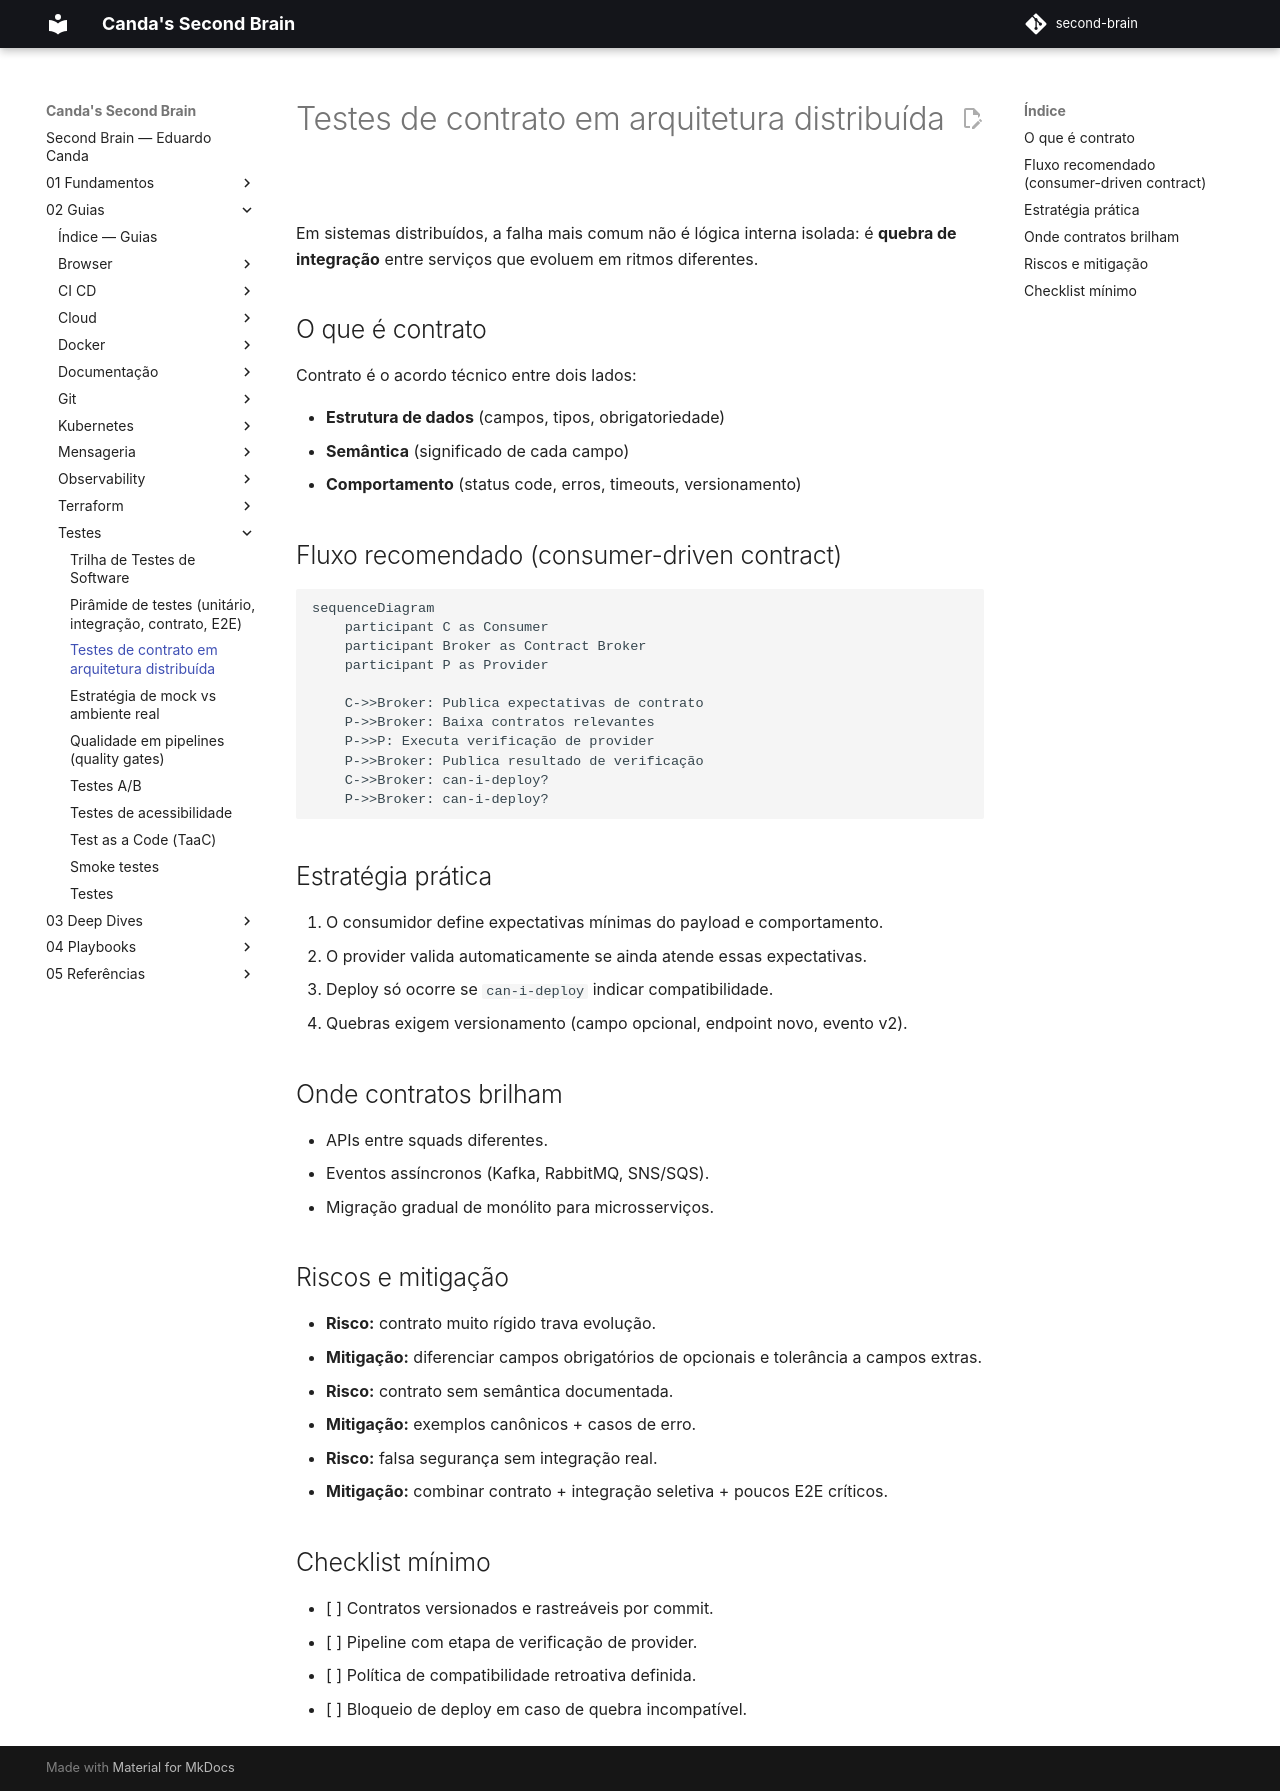

repository: EduardoCanda/second-brain · page: 02 - Guias/Testes/02 - Testes de contrato em arquitetura distribuída/index.html · generator: mkdocs

# Testes de contrato em arquitetura distribuída

Em sistemas distribuídos, a falha mais comum não é lógica interna isolada: é **quebra de integração** entre serviços que evoluem em ritmos diferentes.

## O que é contrato

Contrato é o acordo técnico entre dois lados:

- **Estrutura de dados** (campos, tipos, obrigatoriedade)
- **Semântica** (significado de cada campo)
- **Comportamento** (status code, erros, timeouts, versionamento)

## Fluxo recomendado (consumer-driven contract)

```mermaid
sequenceDiagram
    participant C as Consumer
    participant Broker as Contract Broker
    participant P as Provider

    C->>Broker: Publica expectativas de contrato
    P->>Broker: Baixa contratos relevantes
    P->>P: Executa verificação de provider
    P->>Broker: Publica resultado de verificação
    C->>Broker: can-i-deploy?
    P->>Broker: can-i-deploy?
```

## Estratégia prática

1. O consumidor define expectativas mínimas do payload e comportamento.
2. O provider valida automaticamente se ainda atende essas expectativas.
3. Deploy só ocorre se `can-i-deploy` indicar compatibilidade.
4. Quebras exigem versionamento (campo opcional, endpoint novo, evento v2).

## Onde contratos brilham

- APIs entre squads diferentes.
- Eventos assíncronos (Kafka, RabbitMQ, SNS/SQS).
- Migração gradual de monólito para microsserviços.

## Riscos e mitigação

- **Risco:** contrato muito rígido trava evolução.
  - **Mitigação:** diferenciar campos obrigatórios de opcionais e tolerância a campos extras.
- **Risco:** contrato sem semântica documentada.
  - **Mitigação:** exemplos canônicos + casos de erro.
- **Risco:** falsa segurança sem integração real.
  - **Mitigação:** combinar contrato + integração seletiva + poucos E2E críticos.

## Checklist mínimo

- [ ] Contratos versionados e rastreáveis por commit.
- [ ] Pipeline com etapa de verificação de provider.
- [ ] Política de compatibilidade retroativa definida.
- [ ] Bloqueio de deploy em caso de quebra incompatível.
